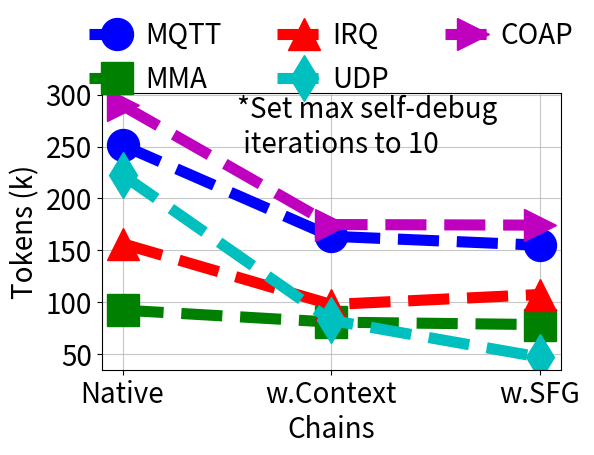

This chart was generated by the following Python code:
import matplotlib.pyplot as plt
import numpy as np
import scipy.stats as stats

def calculate_95_confidence_interval(data):
    mean = np.mean(data)
    std_dev = np.std(data, ddof=1)
    sem = std_dev / np.sqrt(len(data))
    confidence = 0.95
    degrees_of_freedom = len(data) - 1
    t_score = stats.t.ppf((1 + confidence) / 2, degrees_of_freedom)
    confidence_interval = (mean - t_score * sem, mean + t_score * sem)
    return confidence_interval

def calculate_error(confidence_interval):
    return (confidence_interval[1] - confidence_interval[0]) / 2

# Data
RIOT_MQTT_Context = [3, 3, 11, 4, 3, 11, 9, 2, 5, 3, 11, 4, 4, 8, 4]
RIOT_MMA_Context = [2, 4, 2, 2, 2, 1, 1, 4, 3, 2, 2, 2, 2, 11, 2]
RIOT_IRQ_Context = [6, 2, 2, 4, 4, 3, 1, 11, 5, 2, 3, 5, 1, 1, 1]
RIOT_UDP_Context = [3, 3, 8, 2, 5, 2, 1, 1, 1, 2, 1, 2, 5, 3, 4]
RIOT_COAP_Context = [3, 11, 11, 3, 8, 2, 2, 3, 2, 3, 5, 11, 5, 11, 11]

RIOT_MQTT_native = [7, 2, 5, 7, 5, 11, 11, 11, 11, 11, 11, 11, 11, 11, 11]
RIOT_MMA_native  = [2, 2, 5, 2, 2, 4, 4, 10, 4, 2, 3, 4, 2, 2, 2]
RIOT_IRQ_native  = [1, 1, 1, 1, 1, 11, 11, 11, 11, 11, 11, 11, 1, 1, 1]
RIOT_UDP_native  = [3, 3, 11, 5, 5, 11, 6, 11, 11, 6, 11, 11, 11, 5, 11]
RIOT_COAP_native = [11, 11, 11, 11, 11, 11, 7, 9, 9, 11, 11, 11, 11, 11, 11]

RIOT_MQTT_execution = [4, 11, 2, 7, 6, 4, 3, 5, 5, 4, 8, 1, 1, 7, 11]
RIOT_MMA_execution = [2, 5, 2, 4, 2, 2, 1, 2, 2, 1, 1, 11, 2, 1, 2]
RIOT_IRQ_execution = [4, 6, 11, 2, 2, 2, 1, 2, 2, 2, 2, 7, 6, 2, 4]
RIOT_UDP_execution = [2, 2, 2, 1, 2, 1, 1, 1, 1, 1, 2, 2, 3, 2, 1]
RIOT_COAP_execution = [2, 2, 11, 8, 11, 10, 6, 3, 4, 6, 1, 11, 4, 6, 4]

labels = ['Native', 'w.Context', 'w.SFG']

scaling_factors = {
    "MQTT": [27720, 27720 + 772 + 190 + 172, 27720 + 772 + 190 + 172 + 306 + 245],
    "MMA": [27669, 27669 + 766 + 190 + 172, 27669 + 766 + 190 + 172 + 306 + 245],
    "IRQ": [27589, 27589 + 758 + 190 + 172, 27589 + 758 + 190 + 172 + 306 + 245],
    "UDP": [27604, 27604 + 760 + 190 + 172, 27604 + 760 + 190 + 172 + 306 + 245],
    "COAP": [27683, 27683 + 768 + 190 + 172, 27683 + 768 + 190 + 172 + 306 + 245]
}

RIOT_MQTT = [sum(RIOT_MQTT_native)*scaling_factors["MQTT"][0]/len(RIOT_MQTT_native)/1000,
             sum(RIOT_MQTT_Context)*scaling_factors["MQTT"][1]/len(RIOT_MQTT_Context)/1000,
             sum(RIOT_MQTT_execution)*scaling_factors["MQTT"][2]/len(RIOT_MQTT_execution)/1000]

RIOT_MMA = [sum(RIOT_MMA_native)*scaling_factors["MMA"][0]/len(RIOT_MMA_native)/1000,
            sum(RIOT_MMA_Context)*scaling_factors["MMA"][1]/len(RIOT_MMA_Context)/1000,
            sum(RIOT_MMA_execution)*scaling_factors["MMA"][2]/len(RIOT_MMA_execution)/1000]

RIOT_IRQ = [sum(RIOT_IRQ_native)*scaling_factors["IRQ"][0]/len(RIOT_IRQ_native)/1000,
            sum(RIOT_IRQ_Context)*scaling_factors["IRQ"][1]/len(RIOT_IRQ_Context)/1000,
            sum(RIOT_IRQ_execution)*scaling_factors["IRQ"][2]/len(RIOT_IRQ_execution)/1000]

RIOT_UDP = [sum(RIOT_UDP_native)*scaling_factors["UDP"][0]/len(RIOT_UDP_native)/1000,
            sum(RIOT_UDP_Context)*scaling_factors["UDP"][1]/len(RIOT_UDP_Context)/1000,
            sum(RIOT_UDP_execution)*scaling_factors["UDP"][2]/len(RIOT_UDP_execution)/1000]

RIOT_COAP = [sum(RIOT_COAP_native)*scaling_factors["COAP"][0]/len(RIOT_COAP_native)/1000,
             sum(RIOT_COAP_Context)*scaling_factors["COAP"][1]/len(RIOT_COAP_Context)/1000,
             sum(RIOT_COAP_execution)*scaling_factors["COAP"][2]/len(RIOT_COAP_execution)/1000]

error_MQTT = [calculate_error(calculate_95_confidence_interval(RIOT_MQTT_native))*scaling_factors["MQTT"][0],
              calculate_error(calculate_95_confidence_interval(RIOT_MQTT_Context))*scaling_factors["MQTT"][1],
              calculate_error(calculate_95_confidence_interval(RIOT_MQTT_execution))*scaling_factors["MQTT"][2]]

error_MMA = [calculate_error(calculate_95_confidence_interval(RIOT_MMA_native))*scaling_factors["MMA"][0],
             calculate_error(calculate_95_confidence_interval(RIOT_MMA_Context))*scaling_factors["MMA"][1],
             calculate_error(calculate_95_confidence_interval(RIOT_MMA_execution))*scaling_factors["MMA"][2]]

error_IRQ = [calculate_error(calculate_95_confidence_interval(RIOT_IRQ_native))*scaling_factors["IRQ"][0],
             calculate_error(calculate_95_confidence_interval(RIOT_IRQ_Context))*scaling_factors["IRQ"][1],
             calculate_error(calculate_95_confidence_interval(RIOT_IRQ_execution))*scaling_factors["IRQ"][2]]

error_UDP = [calculate_error(calculate_95_confidence_interval(RIOT_UDP_native))*scaling_factors["UDP"][0],
             calculate_error(calculate_95_confidence_interval(RIOT_UDP_Context))*scaling_factors["UDP"][1],
             calculate_error(calculate_95_confidence_interval(RIOT_UDP_execution))*scaling_factors["UDP"][2]]

error_COAP = [calculate_error(calculate_95_confidence_interval(RIOT_COAP_native))*scaling_factors["COAP"][0],
              calculate_error(calculate_95_confidence_interval(RIOT_COAP_Context))*scaling_factors["COAP"][1],
              calculate_error(calculate_95_confidence_interval(RIOT_COAP_execution))*scaling_factors["COAP"][2]]

plt.figure(figsize=(6, 5), dpi=1000)

plt.plot(labels, RIOT_MQTT, marker='o', linestyle='--', color='b', linewidth=8, markersize=23, label='MQTT')
plt.plot(labels, RIOT_MMA, marker='s', linestyle='--', color='g', linewidth=8, markersize=23, label='MMA')
plt.plot(labels, RIOT_IRQ, marker='^', linestyle='--', color='r', linewidth=8, markersize=23, label='IRQ')
plt.plot(labels, RIOT_UDP, marker='d', linestyle='--', color='c', linewidth=8, markersize=23, label='UDP')
plt.plot(labels, RIOT_COAP, marker='>', linestyle='--', color='m', linewidth=8, markersize=23, label='COAP')

plt.text(0.55, max(RIOT_MQTT) -7, '*Set max self-debug \n iterations to 10', fontsize=20, style='italic')

plt.xlabel('Chains', fontsize=20)
plt.ylabel('Tokens (k)', fontsize=20)

plt.xticks(fontsize=20)
plt.yticks(fontsize=20)
plt.legend(loc='upper center', ncol=3, fontsize=20, bbox_to_anchor=(0.5, 1.35), frameon=False, handletextpad=0.01)

plt.grid(True, alpha=0.7)

plt.tight_layout() 

plt.savefig('overhead_token.pdf')
plt.show()
